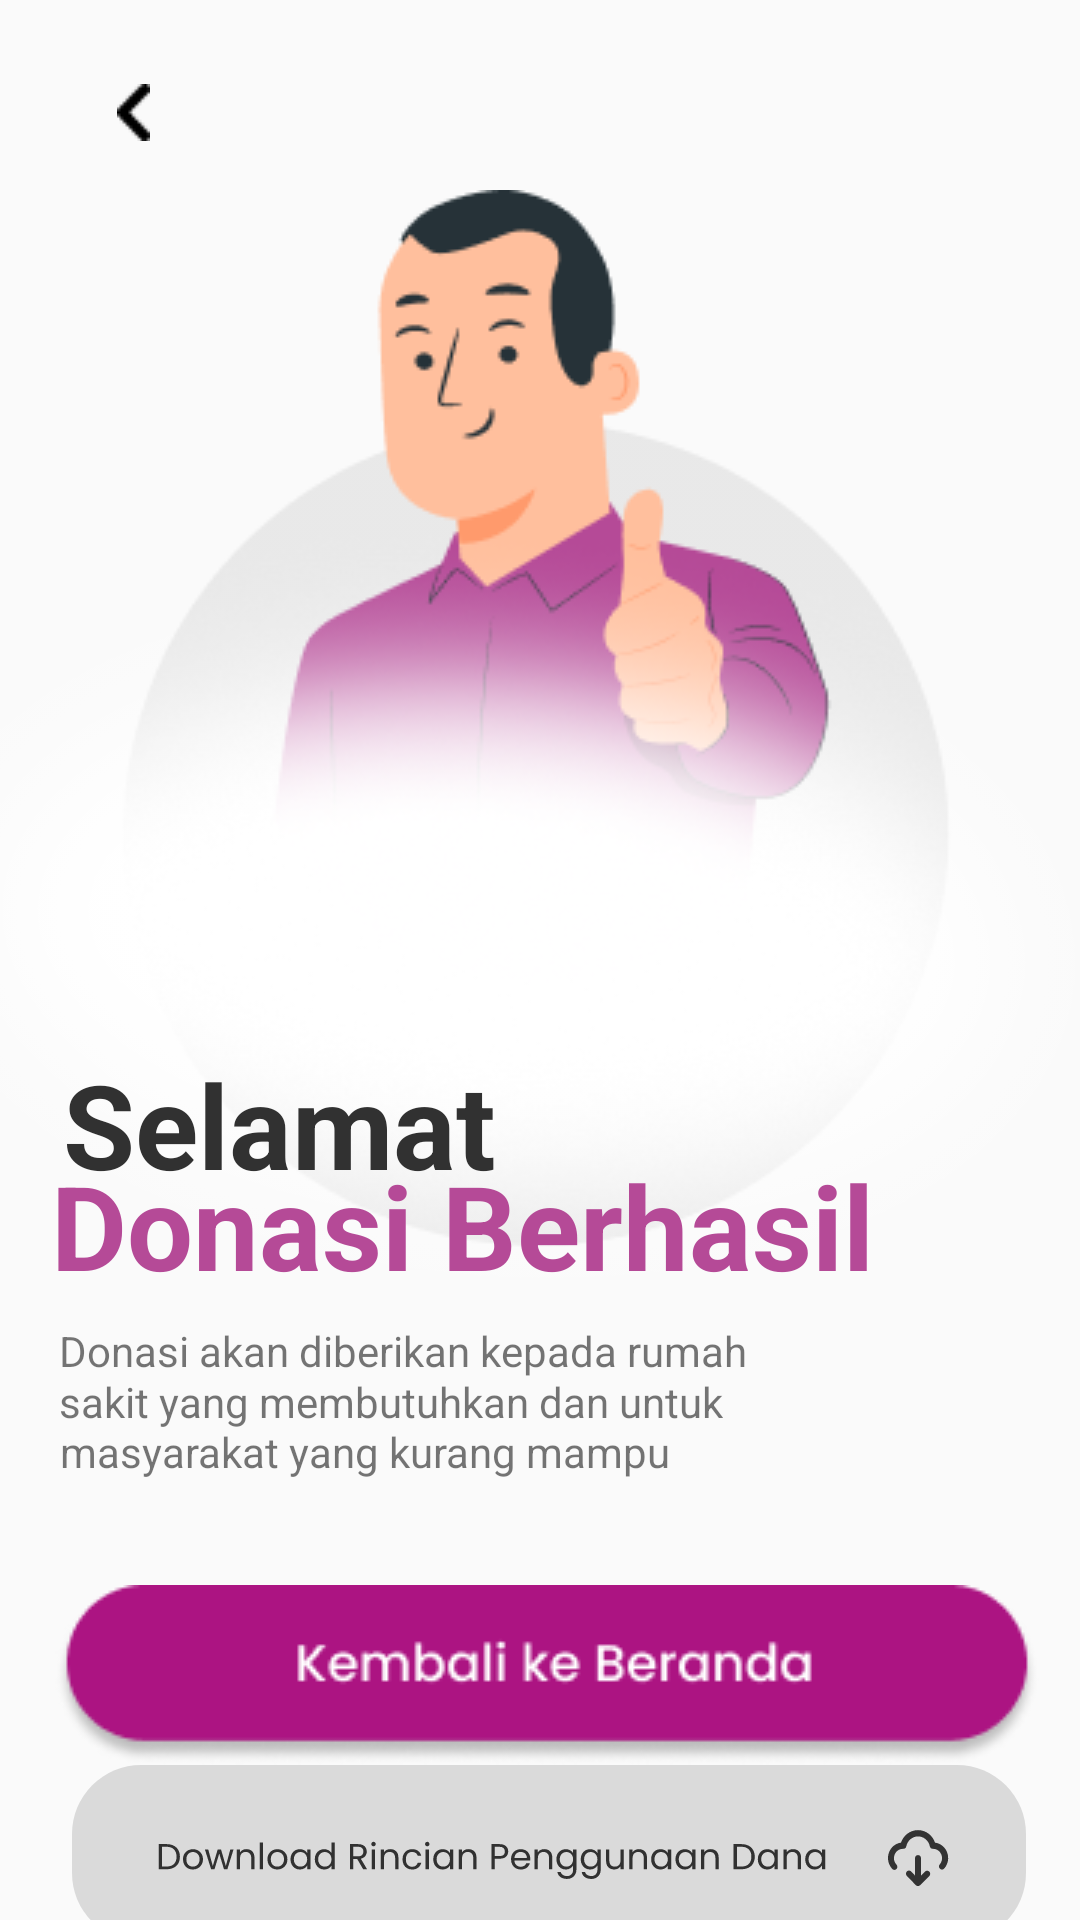

Reconstruct the res/layout file that produces this screen, plus the resources it refers to.
<!-- AndroidManifest.xml: application theme AppTheme -->
<!-- res/layout/activity_donasi_succes.xml -->
<?xml version="1.0" encoding="utf-8"?>
<androidx.constraintlayout.widget.ConstraintLayout xmlns:android="http://schemas.android.com/apk/res/android"
    xmlns:app="http://schemas.android.com/apk/res-auto"
    xmlns:tools="http://schemas.android.com/tools"
    android:layout_width="match_parent"
    android:layout_height="match_parent"
    tools:context=".donasi.DonasiSucces">


    <ImageView
        android:id="@+id/kembali3"
        android:layout_width="wrap_content"
        android:layout_height="wrap_content"
        app:layout_constraintBottom_toBottomOf="parent"
        app:layout_constraintEnd_toEndOf="parent"
        app:layout_constraintHorizontal_bias="0.112"
        app:layout_constraintStart_toStartOf="parent"
        app:layout_constraintTop_toTopOf="parent"
        app:layout_constraintVertical_bias="0.045"
        app:srcCompat="@drawable/backhitam" />

    <ImageView
        android:id="@+id/imageView40"
        android:layout_width="wrap_content"
        android:layout_height="wrap_content"
        app:layout_constraintBottom_toBottomOf="parent"
        app:layout_constraintEnd_toEndOf="parent"
        app:layout_constraintHorizontal_bias="1.0"
        app:layout_constraintStart_toStartOf="parent"
        app:layout_constraintTop_toTopOf="parent"
        app:layout_constraintVertical_bias="0.249"
        app:srcCompat="@drawable/jempolicons" />

    <ImageView
        android:id="@+id/backberanda"
        android:layout_width="wrap_content"
        android:layout_height="wrap_content"
        app:layout_constraintBottom_toBottomOf="parent"
        app:layout_constraintEnd_toEndOf="parent"
        app:layout_constraintHorizontal_bias="0.569"
        app:layout_constraintStart_toStartOf="parent"
        app:layout_constraintTop_toBottomOf="@+id/imageView40"
        app:layout_constraintVertical_bias="0.605"
        app:srcCompat="@drawable/kembaliberanda" />

    <ImageView
        android:id="@+id/imageView58"
        android:layout_width="wrap_content"
        android:layout_height="wrap_content"
        app:layout_constraintBottom_toBottomOf="parent"
        app:layout_constraintEnd_toEndOf="parent"
        app:layout_constraintHorizontal_bias="0.573"
        app:layout_constraintStart_toStartOf="parent"
        app:layout_constraintTop_toBottomOf="@+id/backberanda"
        app:layout_constraintVertical_bias="0.0"
        app:srcCompat="@drawable/butonrincian" />

    <TextView
        android:id="@+id/textView48"
        android:layout_width="wrap_content"
        android:layout_height="wrap_content"
        android:text="Selamat"
        android:textSize="39sp"
        android:textColor="@color/hitam"
        android:textStyle="bold"
        app:layout_constraintBottom_toBottomOf="parent"
        app:layout_constraintEnd_toEndOf="parent"
        app:layout_constraintHorizontal_bias="0.098"
        app:layout_constraintStart_toStartOf="parent"
        app:layout_constraintTop_toTopOf="parent"
        app:layout_constraintVertical_bias="0.593" />

    <TextView
        android:id="@+id/textView49"
        android:layout_width="wrap_content"
        android:layout_height="wrap_content"
        android:text="Donasi Berhasil"
        android:textColor="@color/merahmuda"
        android:textSize="39sp"
        android:textStyle="bold"
        app:layout_constraintBottom_toBottomOf="parent"
        app:layout_constraintEnd_toEndOf="parent"
        app:layout_constraintHorizontal_bias="0.2"
        app:layout_constraintStart_toStartOf="parent"
        app:layout_constraintTop_toTopOf="parent"
        app:layout_constraintVertical_bias="0.65" />

    <TextView
        android:id="@+id/textView50"
        android:layout_width="wrap_content"
        android:layout_height="wrap_content"
        android:text="Donasi akan diberikan kepada rumah"
        android:textSize="14sp"
        app:layout_constraintBottom_toTopOf="@+id/backberanda"
        app:layout_constraintEnd_toEndOf="parent"
        app:layout_constraintHorizontal_bias="0.15"
        app:layout_constraintStart_toStartOf="parent"
        app:layout_constraintTop_toBottomOf="@+id/textView49"
        app:layout_constraintVertical_bias="0.083" />

    <TextView
        android:id="@+id/textView51"
        android:layout_width="wrap_content"
        android:layout_height="wrap_content"
        android:text="sakit yang membutuhkan dan untuk"
        android:textSize="14sp"
        app:layout_constraintBottom_toTopOf="@+id/backberanda"
        app:layout_constraintEnd_toEndOf="parent"
        app:layout_constraintHorizontal_bias="0.143"
        app:layout_constraintStart_toStartOf="parent"
        app:layout_constraintTop_toBottomOf="@+id/textView49"
        app:layout_constraintVertical_bias="0.309" />

    <TextView
        android:id="@+id/textView52"
        android:layout_width="wrap_content"
        android:layout_height="wrap_content"
        android:text="masyarakat yang kurang mampu"
        android:textSize="14sp"
        app:layout_constraintBottom_toTopOf="@+id/backberanda"
        app:layout_constraintEnd_toEndOf="parent"
        app:layout_constraintHorizontal_bias="0.128"
        app:layout_constraintStart_toStartOf="parent"
        app:layout_constraintTop_toBottomOf="@+id/textView49"
        app:layout_constraintVertical_bias="0.535" />
</androidx.constraintlayout.widget.ConstraintLayout>
<!-- resources referenced by this layout -->
<resources>
  <color name="hitam">#313131</color>
  <color name="merahmuda">#B54A97</color>
  <!-- drawable backhitam: png bitmap (drawable, 222 bytes) -->
  <!-- drawable butonrincian: png bitmap (drawable, 3241 bytes) -->
  <!-- drawable jempolicons: png bitmap (drawable, 59267 bytes) -->
  <!-- drawable kembaliberanda: png bitmap (drawable, 5946 bytes) -->
  <style name="AppTheme" parent="Theme.AppCompat.Light.DarkActionBar" theme="@android:style/Theme.NoTitleBar">&gt;
          
          <item name="colorPrimary">@color/merahmuda</item>
          <item name="colorPrimaryDark">@color/merahmuda</item>
          <item name="colorAccent">@color/colorAccent</item>
      </style>
  <color name="colorAccent">#03DAC5</color>
</resources>
